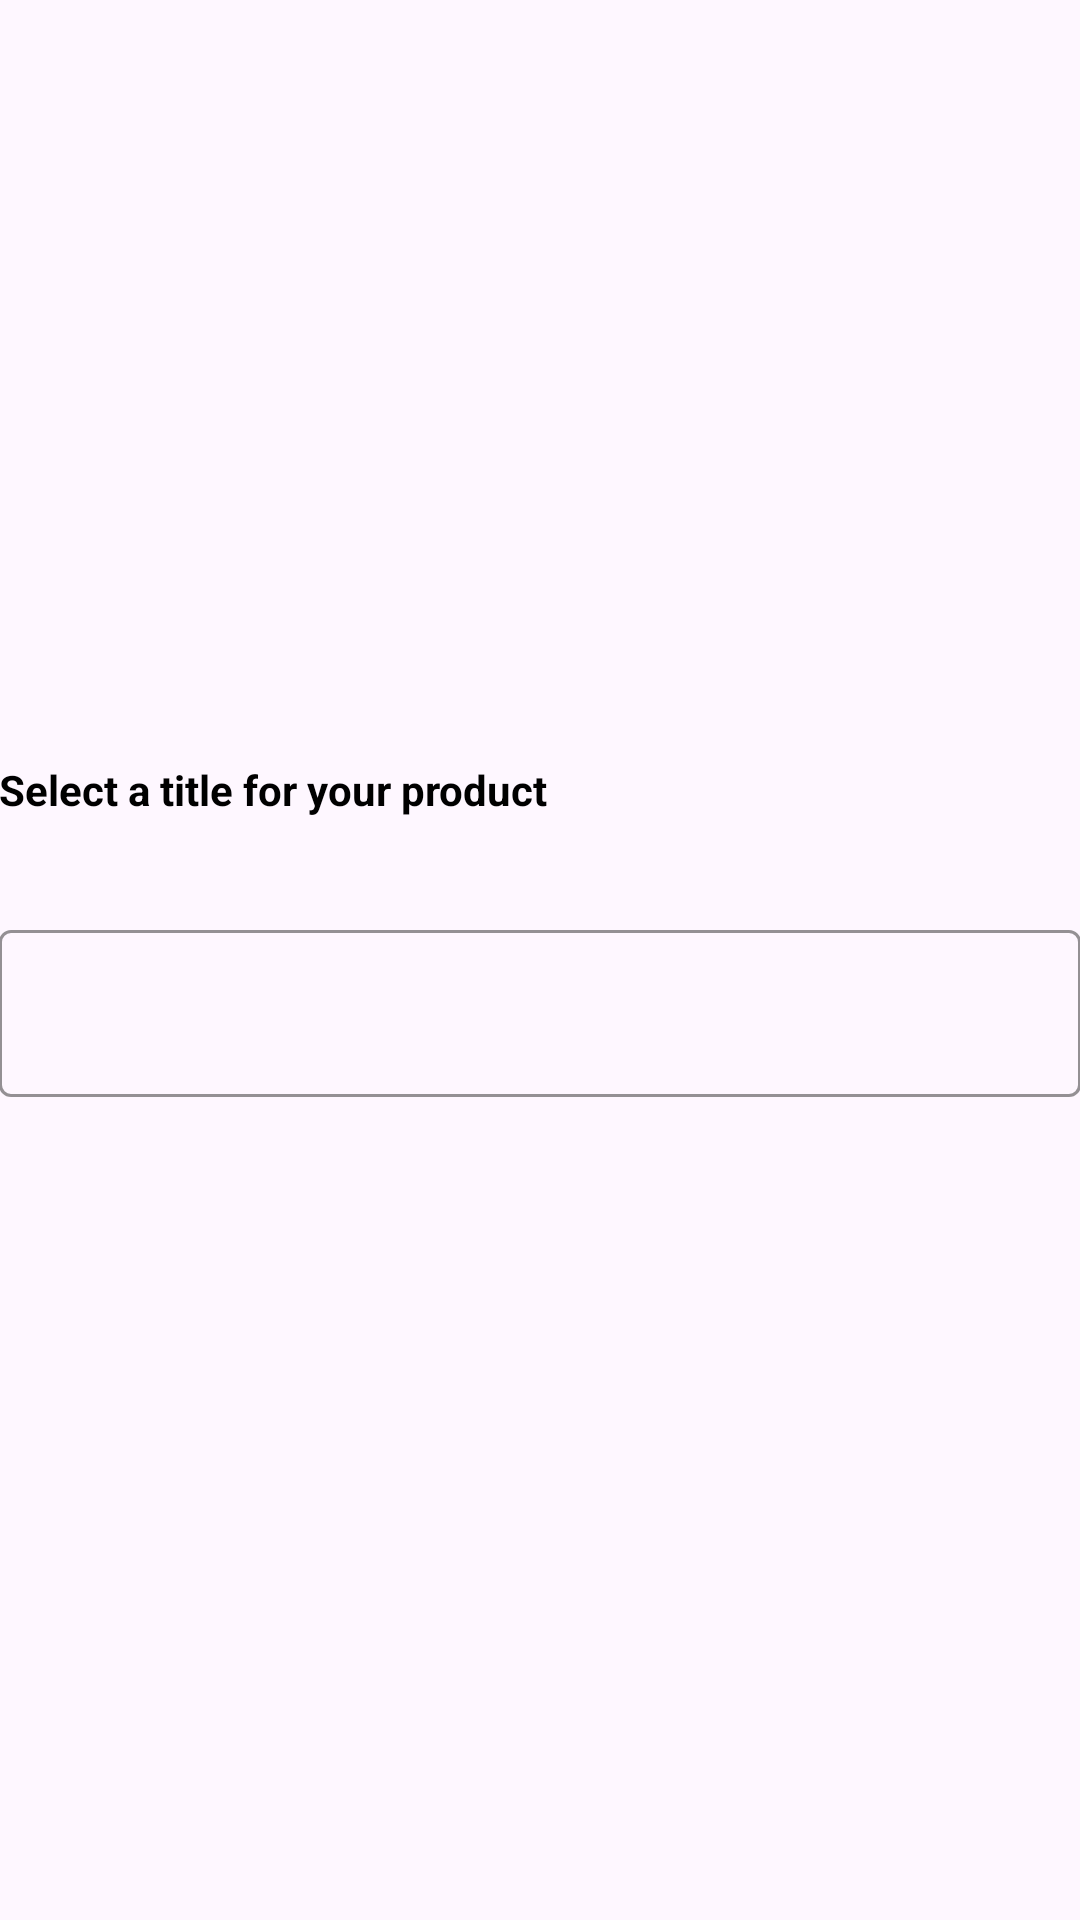

Layout XML and referenced resources for this Android screen:
<!-- AndroidManifest.xml: application theme Theme.RentBuySellRepeat -->
<!-- res/layout/fragment_create_product_title.xml -->
<?xml version="1.0" encoding="utf-8"?>
<LinearLayout
    xmlns:android="http://schemas.android.com/apk/res/android"
    xmlns:app="http://schemas.android.com/apk/res-auto"
    android:layout_width="match_parent"
    android:layout_height="match_parent"
    android:padding="@dimen/_22sdp"
    android:orientation="vertical"
    android:gravity="center_vertical">

    <TextView
        android:id="@+id/tvTitle"
        android:layout_width="wrap_content"
        android:layout_height="wrap_content"
        android:text="@string/select_a_title_for_your_product"
        android:textColor="@color/black"
        android:textSize="@dimen/_22ssp"
        android:textStyle="bold" />

    <com.google.android.material.textfield.TextInputLayout
        android:id="@+id/tilProductTitle"
        style="@style/Widget.MaterialComponents.TextInputLayout.OutlinedBox"
        android:layout_width="match_parent"
        android:layout_height="wrap_content"
        android:layout_marginTop="32dp"
        app:boxStrokeColor="@color/grey_500"
        app:errorEnabled="true">

        <com.google.android.material.textfield.TextInputEditText
            android:id="@+id/etProductTitle"
            android:layout_width="match_parent"
            android:layout_height="wrap_content"
            android:inputType="textCapSentences"
            android:maxLines="1" />
    </com.google.android.material.textfield.TextInputLayout>

</LinearLayout>
<!-- resources referenced by this layout -->
<resources>
  <color name="black">#FF000000</color>
  <color name="grey_500">#9E9E9E</color>
  <string name="select_a_title_for_your_product">Select a title for your product</string>
  <style name="Theme.RentBuySellRepeat" parent="Base.Theme.RentBuySellRepeat" />
  <style name="Base.Theme.RentBuySellRepeat" parent="Theme.Material3.DayNight.NoActionBar">
          
          
      </style>
</resources>
